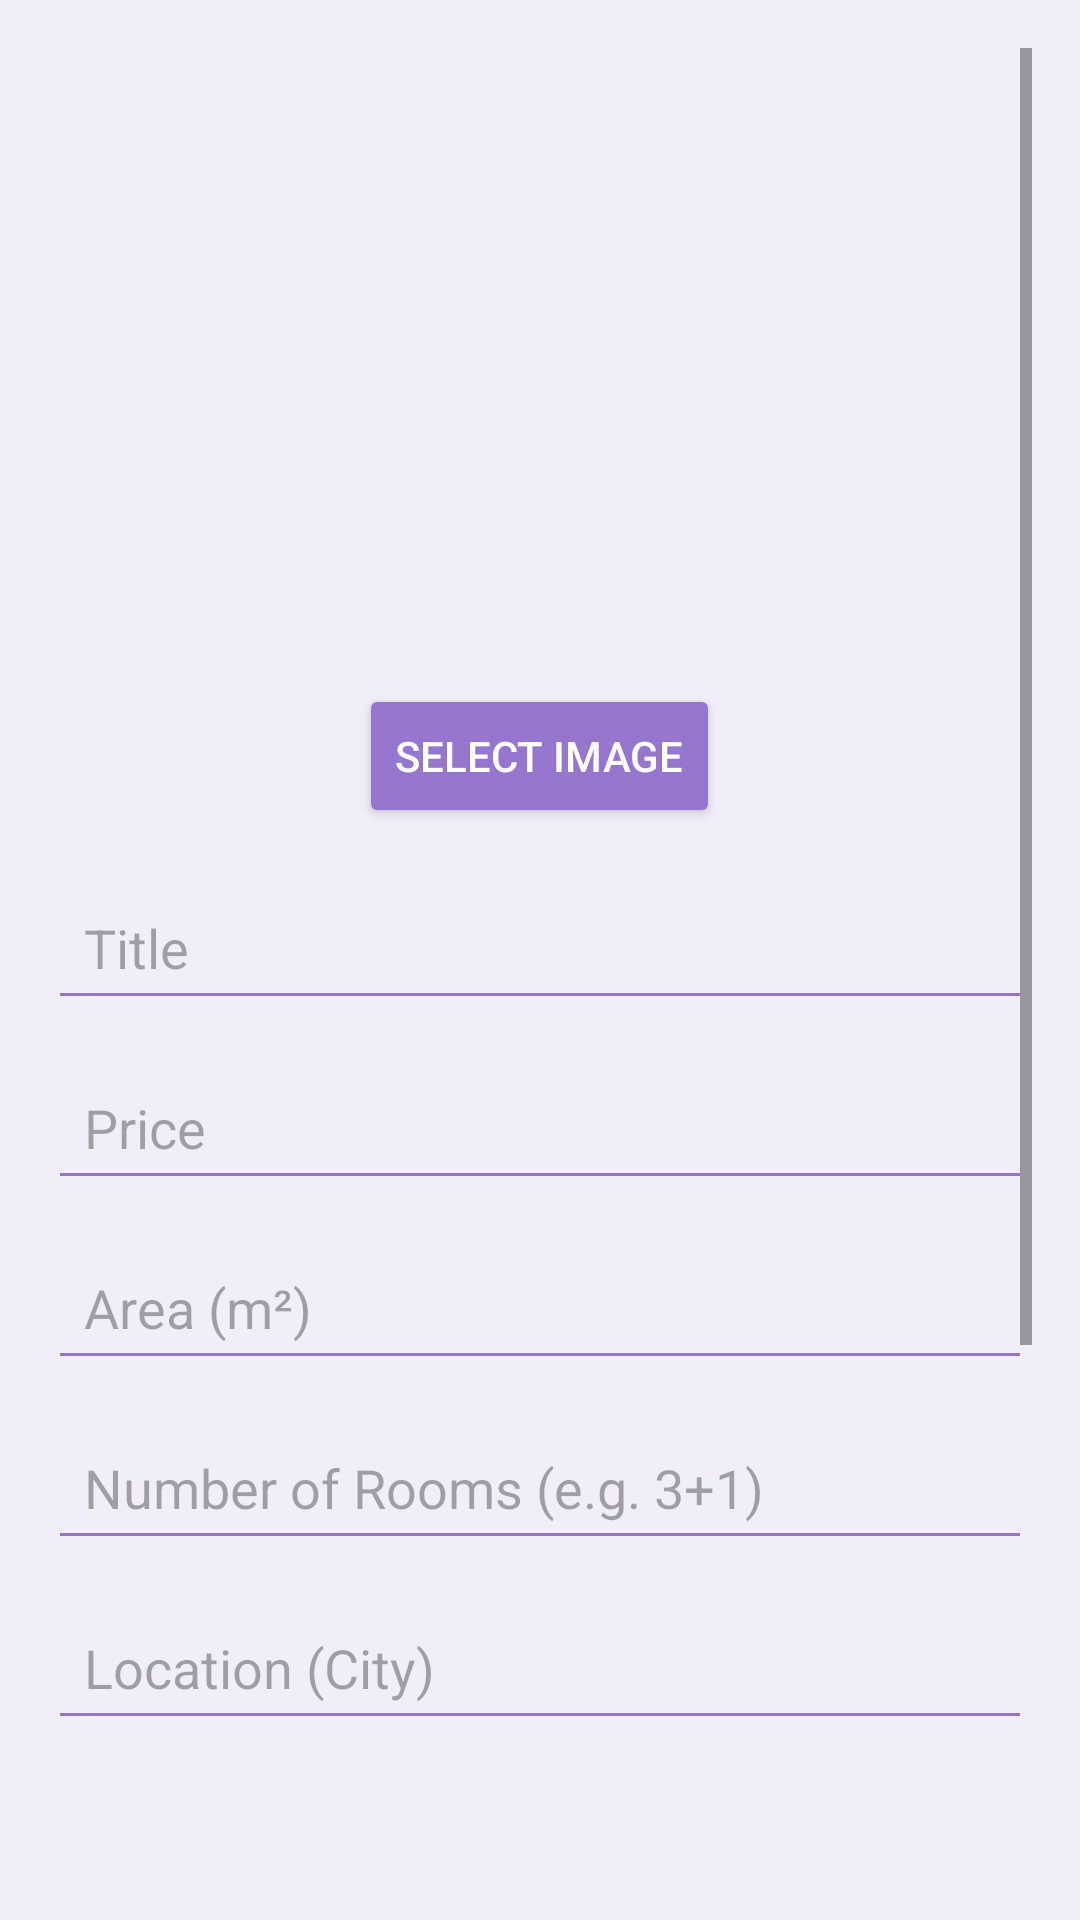

The Android layout XML behind this screen, and the referenced resources:
<!-- AndroidManifest.xml: application theme Theme.EstateXplore5 -->
<!-- res/layout/fragment_add_property.xml -->
<?xml version="1.0" encoding="utf-8"?>
<ScrollView xmlns:android="http://schemas.android.com/apk/res/android"
    android:layout_width="match_parent"
    android:layout_height="match_parent"
    android:padding="16dp"
    android:background="?android:colorBackground">

    <LinearLayout
        android:orientation="vertical"
        android:layout_width="match_parent"
        android:layout_height="wrap_content"
        android:gravity="center_horizontal"
        android:paddingBottom="24dp">

        <ImageView
            android:id="@+id/imagePreview"
            android:layout_width="match_parent"
            android:layout_height="200dp"
            android:contentDescription="Selected Image"
            android:scaleType="centerCrop"
            android:src="@drawable/house_logo"
            android:layout_marginBottom="12dp" />

        <Button
            android:id="@+id/buttonSelectImage"
            android:layout_width="wrap_content"
            android:layout_height="wrap_content"
            android:minHeight="48dp"
            android:text="Select Image"
            android:backgroundTint="@color/buttonFilterLight"
            android:textColor="@color/colorOnPrimary"
            android:layout_marginBottom="16dp" />

        <EditText
            android:id="@+id/editTextTitle"
            android:layout_width="match_parent"
            android:layout_height="48dp"
            android:hint="Title"
            android:inputType="text"
            android:importantForAutofill="yes"
            android:padding="12dp"
            android:backgroundTint="@color/colorAccent"
            android:textColor="@color/colorTextPrimary"
            android:layout_marginBottom="12dp" />

        <EditText
            android:id="@+id/editTextPrice"
            android:layout_width="match_parent"
            android:layout_height="48dp"
            android:hint="Price"
            android:inputType="number"
            android:padding="12dp"
            android:backgroundTint="@color/colorAccent"
            android:textColor="@color/colorTextPrimary"
            android:layout_marginBottom="12dp" />

        <EditText
            android:id="@+id/editTextArea"
            android:layout_width="match_parent"
            android:layout_height="48dp"
            android:hint="Area (m²)"
            android:inputType="number"
            android:padding="12dp"
            android:backgroundTint="@color/colorAccent"
            android:textColor="@color/colorTextPrimary"
            android:layout_marginBottom="12dp" />

        <EditText
            android:id="@+id/editTextRooms"
            android:layout_width="match_parent"
            android:layout_height="48dp"
            android:hint="Number of Rooms (e.g. 3+1)"
            android:inputType="text"
            android:padding="12dp"
            android:backgroundTint="@color/colorAccent"
            android:textColor="@color/colorTextPrimary"
            android:layout_marginBottom="12dp" />

        <EditText
            android:id="@+id/editTextLocation"
            android:layout_width="match_parent"
            android:layout_height="48dp"
            android:hint="Location (City)"
            android:inputType="text"
            android:padding="12dp"
            android:backgroundTint="@color/colorAccent"
            android:textColor="@color/colorTextPrimary"
            android:layout_marginBottom="12dp" />

        <EditText
            android:id="@+id/editTextDetails"
            android:layout_width="match_parent"
            android:layout_height="wrap_content"
            android:minHeight="100dp"
            android:hint="Details"
            android:inputType="textMultiLine"
            android:importantForAutofill="yes"
            android:padding="12dp"
            android:backgroundTint="@color/colorAccent"
            android:textColor="@color/colorTextPrimary"
            android:layout_marginBottom="12dp" />

        <EditText
            android:id="@+id/editTextContact"
            android:layout_width="match_parent"
            android:layout_height="wrap_content"
            android:minHeight="48dp"
            android:hint="Contact info (phone)"
            android:inputType="textEmailAddress|phone"
            android:padding="12dp"
            android:backgroundTint="@color/colorAccent"
            android:textColor="@color/colorTextPrimary"
            android:layout_marginBottom="12dp" />

        <LinearLayout
            android:layout_width="match_parent"
            android:layout_height="wrap_content"
            android:orientation="horizontal"
            android:gravity="center_vertical"
            android:layout_marginBottom="16dp">

            <EditText
                android:id="@+id/editTextCategories"
                android:layout_width="0dp"
                android:layout_weight="1"
                android:layout_height="48dp"
                android:hint="Categories"
                android:inputType="text"
                android:importantForAutofill="yes"
                android:padding="12dp"
                android:backgroundTint="@color/colorAccent"
                android:textColor="@color/colorTextPrimary" />

            <Button
                android:id="@+id/buttonSelectCategories"
                android:layout_width="wrap_content"
                android:layout_height="48dp"
                android:text="Select"
                android:minWidth="80dp"
                android:backgroundTint="@color/buttonFilterLight"
                android:textColor="@color/colorOnPrimary"
                android:layout_marginStart="8dp" />
        </LinearLayout>

        <Button
            android:id="@+id/buttonAddProperty"
            android:layout_width="match_parent"
            android:layout_height="48dp"
            android:text="Add Property"
            android:backgroundTint="@color/buttonFilterLight"
            android:textColor="@color/colorOnPrimary" />

    </LinearLayout>
</ScrollView>
<!-- resources referenced by this layout -->
<resources>
  <color name="buttonFilterLight">#9575CD</color>
  <color name="colorAccent">#9575CD</color>
  <color name="colorOnPrimary">#FFFFFF</color>
  <color name="colorTextPrimary">#212121</color>
  <style name="Theme.EstateXplore5" parent="Base.Theme.EstateXplore5" />
  <style name="Base.Theme.EstateXplore5" parent="Theme.Material3.DayNight.NoActionBar">
          
          <item name="colorPrimary">@color/colorPrimary</item>
          <item name="colorOnPrimary">@color/colorOnPrimary</item>
          <item name="colorSecondary">@color/colorAccent</item>
          <item name="colorOnSecondary">@color/white</item>
  
          
          <item name="android:colorBackground">@color/colorBackground</item>
          <item name="colorSurface">@color/colorBackground</item>
          <item name="colorTextPrimary">@color/colorTextPrimary</item>
  
          
          <item name="android:textColor">@color/colorTextPrimary</item>
      </style>
  <color name="colorPrimary">#673AB7</color>
  <color name="white">#FFFFFFFF</color>
  <color name="colorBackground">#F1EDF9</color>
</resources>
